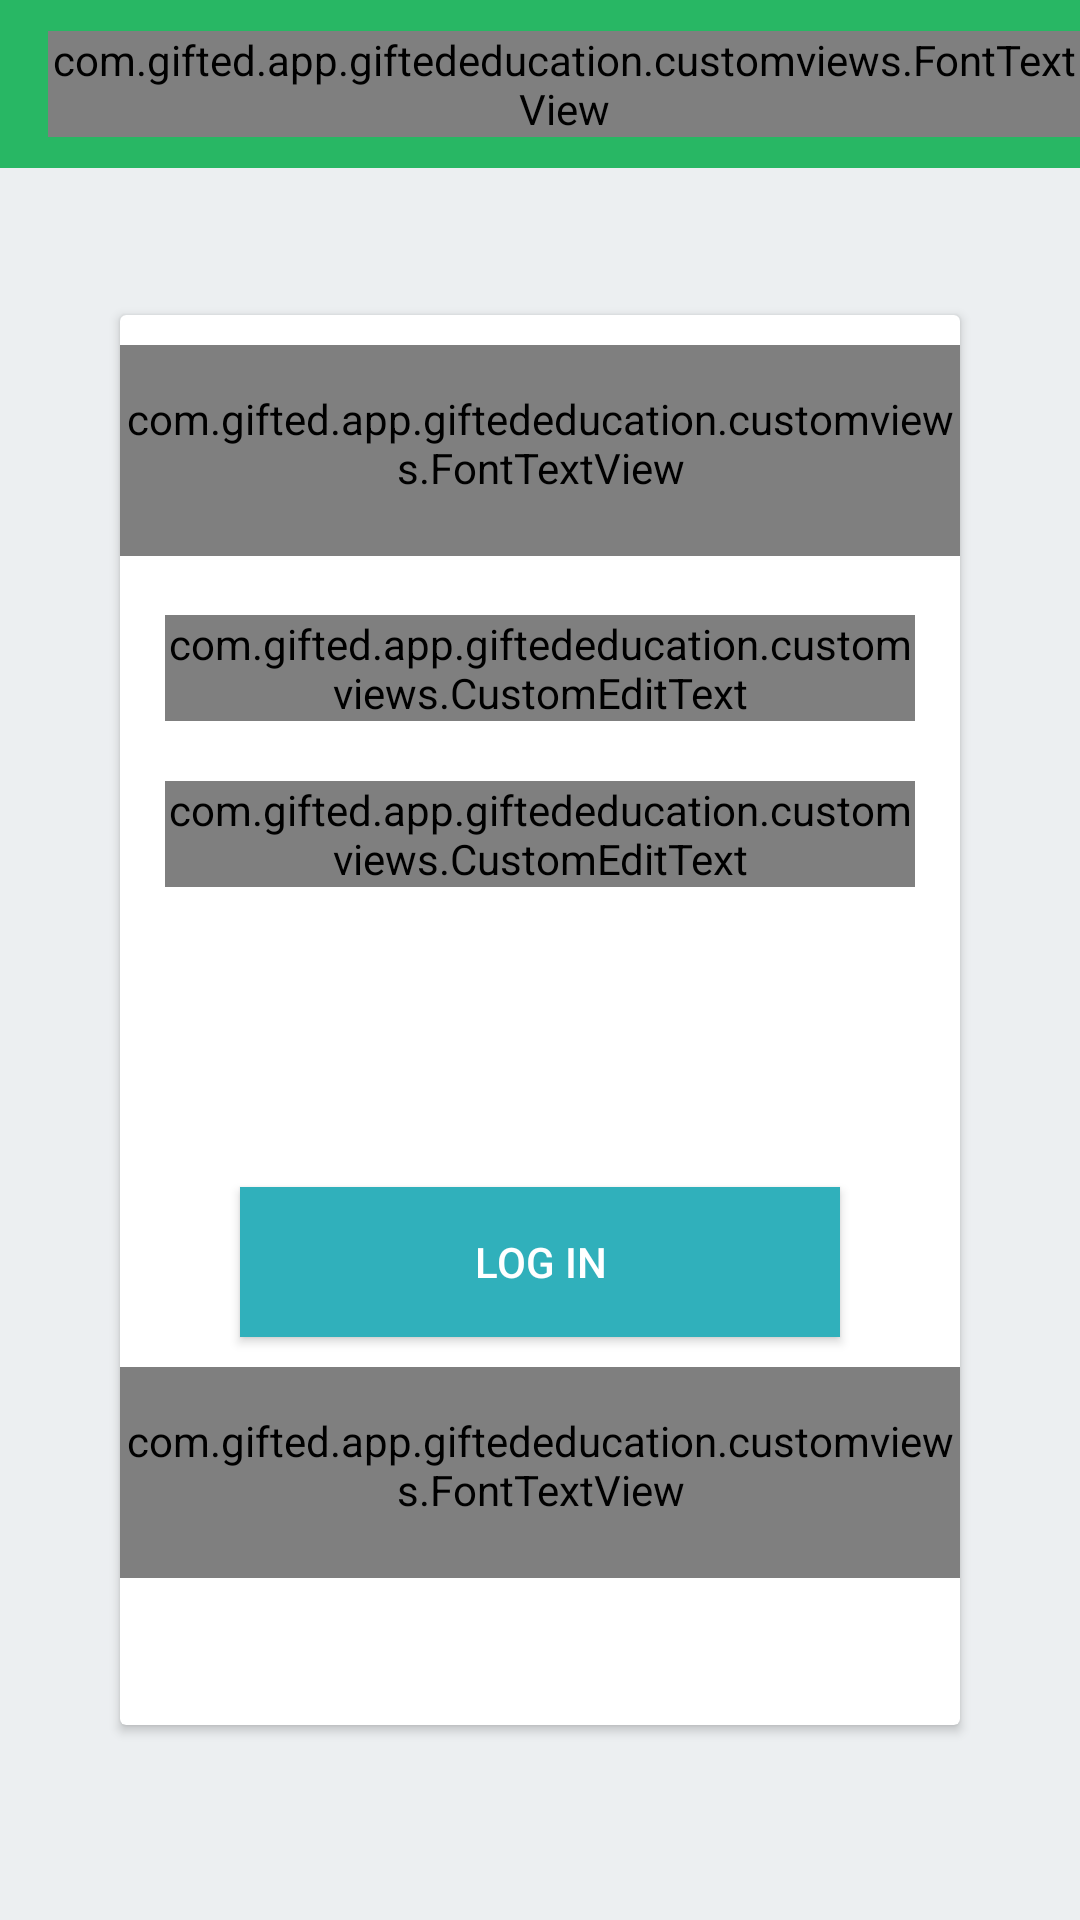

Write the Android layout XML for this screen, with the resource values it uses.
<!-- AndroidManifest.xml: application theme MyMaterialTheme -->
<!-- res/layout/activity_log_in.xml -->
<?xml version="1.0" encoding="utf-8"?>
<android.support.design.widget.CoordinatorLayout xmlns:android="http://schemas.android.com/apk/res/android"
    xmlns:tools="http://schemas.android.com/tools"
    android:layout_width="match_parent"
    android:layout_height="match_parent"
    android:background="@color/color_app_back"
    tools:context="com.gifted.app.giftededucation.activities.LogInActivity">

    <include layout="@layout/toolbar" />

    <LinearLayout
        android:layout_width="0px"
        android:layout_height="0px"
        android:focusable="true"
        android:focusableInTouchMode="true" />

    <android.support.v7.widget.CardView xmlns:card_view="http://schemas.android.com/apk/res-auto"
        android:id="@+id/card_view"
        android:layout_width="match_parent"
        android:layout_height="470dp"
        android:layout_gravity="center"
        android:layout_marginLeft="40dp"
        android:layout_marginRight="40dp"
        android:layout_marginTop="40dp"
        card_view:cardCornerRadius="2dp">

        <com.gifted.app.giftededucation.customviews.FontTextView
            android:layout_width="wrap_content"
            android:layout_height="wrap_content"
            android:layout_gravity="center_horizontal"
            android:layout_marginTop="10dp"
            android:paddingBottom="20dp"
            android:paddingTop="15dp"
            android:text="Welcome"
            android:textColor="#404040"
            android:textSize="18sp" />


        <LinearLayout
            android:layout_width="match_parent"
            android:layout_height="wrap_content"
            android:orientation="vertical">


            <android.support.design.widget.TextInputLayout
                android:id="@+id/input_layout_email"
                android:layout_width="match_parent"
                android:layout_height="wrap_content"
                android:layout_gravity="center"
                android:layout_marginEnd="15dp"
                android:layout_marginLeft="15dp"
                android:layout_marginRight="15dp"
                android:layout_marginStart="15dp"
                android:layout_marginTop="100dp">

                <com.gifted.app.giftededucation.customviews.CustomEditText
                    android:id="@+id/input_email_login"
                    android:layout_width="match_parent"
                    android:layout_height="wrap_content"
                    android:hint="Email"
                    android:inputType="textEmailAddress" />
            </android.support.design.widget.TextInputLayout>


            <android.support.design.widget.TextInputLayout
                android:id="@+id/input_layout_password"
                android:layout_width="match_parent"
                android:layout_height="wrap_content"
                android:layout_gravity="center"
                android:layout_marginEnd="15dp"
                android:layout_marginLeft="15dp"
                android:layout_marginRight="15dp"
                android:layout_marginStart="15dp"
                android:layout_marginTop="20dp">

                <com.gifted.app.giftededucation.customviews.CustomEditText
                    android:id="@+id/input_password_login"
                    android:layout_width="match_parent"
                    android:layout_height="wrap_content"
                    android:hint="Password"
                    android:inputType="textPassword" />
            </android.support.design.widget.TextInputLayout>


            <Button
                android:id="@+id/login_up"
                android:layout_width="200dp"
                android:layout_height="50dp"
                android:layout_gravity="center"
                android:layout_marginTop="100dp"
                android:background="@color/colorAccent"
                android:text="Log In"
                android:textColor="#FFF" />


            <com.gifted.app.giftededucation.customviews.FontTextView
                android:id="@+id/register"
                android:layout_width="wrap_content"
                android:layout_height="wrap_content"
                android:layout_gravity="center_horizontal"
                android:layout_marginTop="10dp"
                android:paddingBottom="20dp"
                android:paddingTop="15dp"
                android:text="New User?SignUp"
                android:textColor="#404040"
                android:textSize="18sp" />
        </LinearLayout>
    </android.support.v7.widget.CardView>

</android.support.design.widget.CoordinatorLayout>
<!-- res/layout/toolbar.xml (included above) -->
<?xml version="1.0" encoding="utf-8"?>
<android.support.v7.widget.Toolbar xmlns:android="http://schemas.android.com/apk/res/android"
    xmlns:local="http://schemas.android.com/apk/res-auto"
    android:id="@+id/toolbar_top"
    android:layout_width="match_parent"
    android:layout_height="wrap_content"
    android:background="?attr/colorPrimary"
    android:minHeight="?attr/actionBarSize"
    local:popupTheme="@style/ThemeOverlay.AppCompat.Light"
    local:theme="@style/ThemeOverlay.AppCompat.Dark.ActionBar">

    <com.gifted.app.giftededucation.customviews.FontTextView
        android:id="@+id/toolbar_title"
        android:layout_width="wrap_content"
        android:layout_height="wrap_content"
        android:layout_gravity="center"
        android:text="@string/app_name"
        android:textColor="#FFF"
        android:textSize="22sp" />


</android.support.v7.widget.Toolbar>
<!-- resources referenced by this layout -->
<resources>
  <color name="colorAccent">#30B0BB</color>
  <color name="color_app_back">#ECEFF1</color>
  <string name="app_name">Gifted Education</string>
  <style name="MyMaterialTheme" parent="MyMaterialTheme.Base">
  
          </style>
  <style name="MyMaterialTheme.Base" parent="Theme.AppCompat.Light.DarkActionBar">
              <item name="windowNoTitle">true</item>
              <item name="windowActionBar">false</item>
              <item name="colorPrimary">@color/colorPrimary</item>
              <item name="colorPrimaryDark">@color/colorPrimaryDark</item>
              <item name="colorAccent">@color/colorAccent</item>
          </style>
  <color name="colorPrimary">#28b764</color>
  <color name="colorPrimaryDark">#24a45a</color>
</resources>
